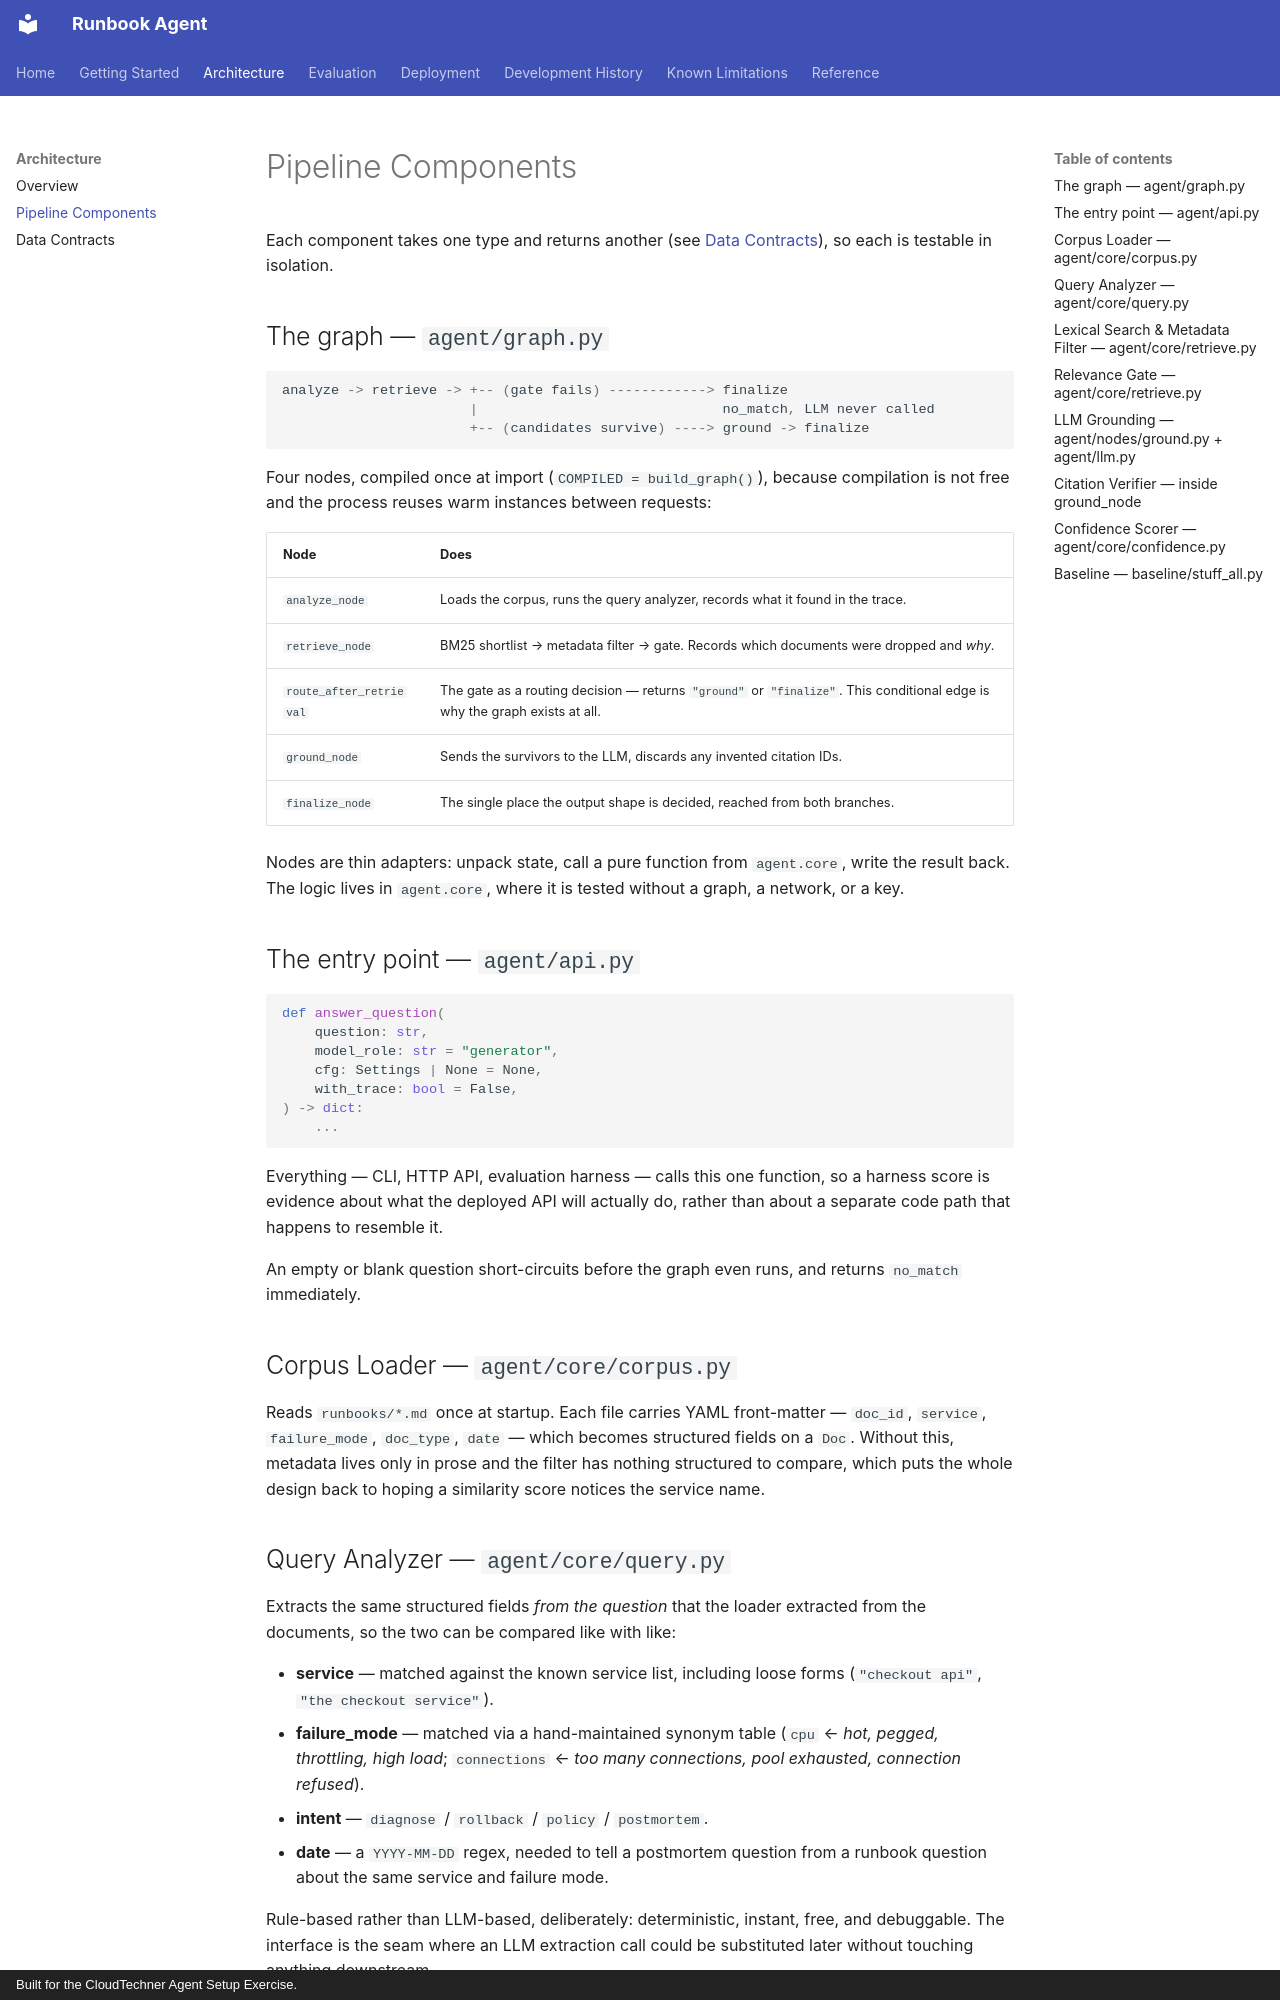

repository: Shailendravv/techno_assignment · page: architecture/components/index.html · generator: mkdocs · copyright: Built for the CloudTechner Agent Setup Exercise.

# Pipeline Components

Each component takes one type and returns another (see
[Data Contracts](data-contracts.md)), so each is testable in isolation.

## The graph — `agent/graph.py`

```python
analyze -> retrieve -> +-- (gate fails) ------------> finalize
                       |                              no_match, LLM never called
                       +-- (candidates survive) ----> ground -> finalize
```

Four nodes, compiled once at import (`COMPILED = build_graph()`), because
compilation is not free and the process reuses warm instances between
requests:

| Node | Does |
|---|---|
| `analyze_node` | Loads the corpus, runs the query analyzer, records what it found in the trace. |
| `retrieve_node` | BM25 shortlist → metadata filter → gate. Records which documents were dropped and *why*. |
| `route_after_retrieval` | The gate as a routing decision — returns `"ground"` or `"finalize"`. This conditional edge is why the graph exists at all. |
| `ground_node` | Sends the survivors to the LLM, discards any invented citation IDs. |
| `finalize_node` | The single place the output shape is decided, reached from both branches. |

Nodes are thin adapters: unpack state, call a pure function from `agent.core`,
write the result back. The logic lives in `agent.core`, where it is tested
without a graph, a network, or a key.

## The entry point — `agent/api.py`

```python
def answer_question(
    question: str,
    model_role: str = "generator",
    cfg: Settings | None = None,
    with_trace: bool = False,
) -> dict:
    ...
```

Everything — CLI, HTTP API, evaluation harness — calls this one function, so
a harness score is evidence about what the deployed API will actually do,
rather than about a separate code path that happens to resemble it.

An empty or blank question short-circuits before the graph even runs, and
returns `no_match` immediately.

## Corpus Loader — `agent/core/corpus.py`

Reads `runbooks/*.md` once at startup. Each file carries YAML front-matter —
`doc_id`, `service`, `failure_mode`, `doc_type`, `date` — which becomes
structured fields on a `Doc`. Without this, metadata lives only in prose and
the filter has nothing structured to compare, which puts the whole design
back to hoping a similarity score notices the service name.

## Query Analyzer — `agent/core/query.py`

Extracts the same structured fields *from the question* that the loader
extracted from the documents, so the two can be compared like with like:

- **service** — matched against the known service list, including loose
  forms (`"checkout api"`, `"the checkout service"`).
- **failure_mode** — matched via a hand-maintained synonym table (`cpu` ←
  *hot, pegged, throttling, high load*; `connections` ← *too many
  connections, pool exhausted, connection refused*).
- **intent** — `diagnose` / `rollback` / `policy` / `postmortem`.
- **date** — a `YYYY-MM-DD` regex, needed to tell a postmortem question from a
  runbook question about the same service and failure mode.

Rule-based rather than LLM-based, deliberately: deterministic, instant, free,
and debuggable. The interface is the seam where an LLM extraction call could
be substituted later without touching anything downstream.
